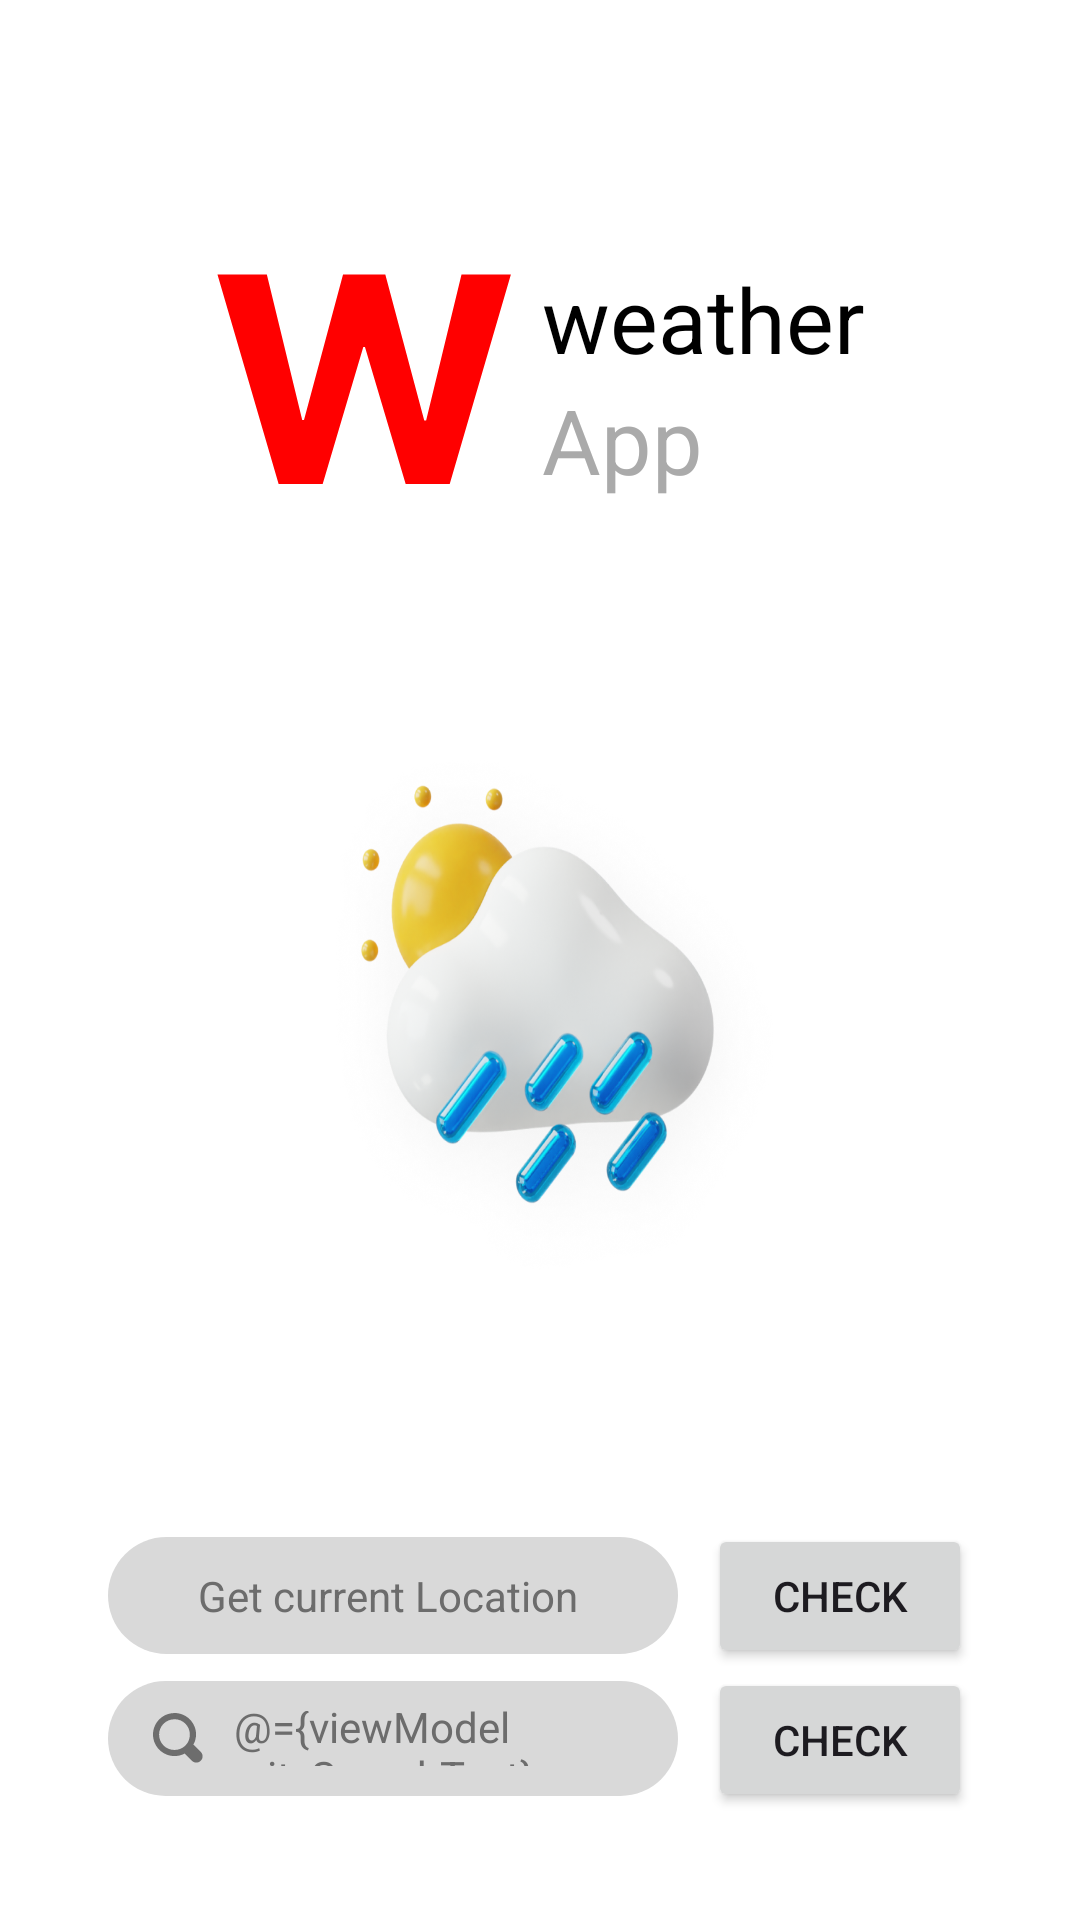

This screen was rendered from an Android layout file. Write that file and the resources it references.
<!-- AndroidManifest.xml: application theme Theme.WeatherApp1 -->
<!-- res/layout/fragment_select_location.xml -->
<?xml version="1.0" encoding="utf-8"?>
<layout xmlns:android="http://schemas.android.com/apk/res/android"
    xmlns:app="http://schemas.android.com/apk/res-auto">

    <data>

        <variable
            name="fragment"
            type="com.test.weatherapp1.ui.fragments.SelectLocationFragment" />

        <variable
            name="viewModel"
            type="com.test.weatherapp1.ui.WeatherViewModel" />
    </data>

    <androidx.constraintlayout.widget.ConstraintLayout
        android:layout_width="match_parent"
        android:layout_height="match_parent"
        android:background="@color/white"
        android:padding="16dp">

        <LinearLayout
            android:id="@+id/linearLayout"
            android:layout_width="match_parent"
            android:layout_height="wrap_content"
            android:gravity="center"
            android:orientation="horizontal"
            android:paddingTop="70dp"
            app:layout_constraintEnd_toEndOf="parent"
            app:layout_constraintStart_toStartOf="parent"
            app:layout_constraintTop_toTopOf="parent">

            <ImageView
                android:layout_width="99dp"
                android:layout_height="wrap_content"
                android:background="@drawable/ic_logo"
                android:contentDescription="@string/logo" />

            <LinearLayout
                android:layout_width="wrap_content"
                android:layout_height="wrap_content"
                android:orientation="vertical"
                android:paddingStart="10.dp"
                android:paddingEnd="0dp">

                <TextView
                    android:layout_width="wrap_content"
                    android:layout_height="wrap_content"
                    android:text="@string/weather"
                    android:textColor="@color/black"
                    android:textSize="30.sp" />

                <TextView
                    android:layout_width="wrap_content"
                    android:layout_height="wrap_content"
                    android:text="@string/app"
                    android:textColor="@android:color/darker_gray"
                    android:textSize="30.sp" />

            </LinearLayout>


        </LinearLayout>

        <ImageView
            android:layout_width="284dp"
            android:layout_height="284dp"
            android:background="@drawable/ic_cloud"
            android:contentDescription="@string/cloud"
            app:layout_constraintBottom_toBottomOf="parent"
            app:layout_constraintEnd_toEndOf="parent"
            app:layout_constraintStart_toStartOf="parent"
            app:layout_constraintTop_toTopOf="parent" />


        <LinearLayout
            android:layout_width="match_parent"
            android:layout_height="wrap_content"
            android:orientation="vertical"
            android:paddingBottom="20dp"
            app:layout_constraintBottom_toBottomOf="parent"
            app:layout_constraintEnd_toEndOf="parent"
            app:layout_constraintStart_toStartOf="parent">

            <LinearLayout
                android:layout_width="match_parent"
                android:layout_height="wrap_content"
                android:orientation="horizontal"
                android:paddingHorizontal="20dp">

                <TextView
                    android:layout_width="0dp"
                    android:layout_height="wrap_content"
                    android:layout_marginEnd="10dp"
                    android:layout_weight="1"
                    android:background="@drawable/rounded_background"
                    android:paddingVertical="10dp"
                    android:paddingStart="30dp"
                    android:paddingEnd="0dp"
                    android:text="@string/get_current_location"
                    android:textColor="@color/greyTextColor"
                    android:textSize="14sp" />

                <Button
                    android:id="@+id/current_location_btn"
                    android:layout_width="wrap_content"
                    android:layout_height="wrap_content"
                    android:onClick="@{fragment::getLocationCLick}"
                    android:text="@string/check" />

            </LinearLayout>

            <LinearLayout
                android:layout_width="match_parent"
                android:layout_height="wrap_content"
                android:orientation="horizontal"
                android:paddingHorizontal="20dp">

                <EditText
                    android:layout_width="0dp"
                    android:layout_height="wrap_content"
                    android:layout_marginEnd="10dp"
                    android:layout_weight="1"
                    android:autofillHints=""
                    android:background="@drawable/rounded_background"
                    android:drawableStart="@drawable/ic_search"
                    android:drawablePadding="10dp"
                    android:maxLines="1"
                    android:paddingVertical="10dp"
                    android:paddingStart="15dp"
                    android:paddingEnd="0dp"
                    android:text="@={viewModel.citySearchText}"
                    android:textColor="@color/greyTextColor"
                    android:textSize="14sp" />

                <Button
                    android:id="@+id/find_city_btn"
                    android:layout_width="wrap_content"
                    android:layout_height="wrap_content"
                    android:onClick="@{fragment::getCoordinatesByCityNameClick}"
                    android:text="@string/check" />

            </LinearLayout>


        </LinearLayout>


    </androidx.constraintlayout.widget.ConstraintLayout>
</layout>
<!-- resources referenced by this layout -->
<resources>
  <color name="black">#FF000000</color>
  <color name="greyTextColor">#6c6c6c</color>
  <color name="white">#FFFFFFFF</color>
  <!-- drawable ic_cloud: png bitmap (drawable, 364787 bytes) -->
  <!-- drawable ic_logo (drawable) -->
  <vector xmlns:android="http://schemas.android.com/apk/res/android"
      android:width="97dp"
      android:height="70dp"
      android:viewportWidth="97"
      android:viewportHeight="70">
    <path
        android:pathData="M20.784,70L0.807,0.182H16.932L28.489,48.693H29.068L41.818,0.182H55.625L68.341,48.796H68.954L80.511,0.182H96.636L76.659,70H62.273L48.977,24.352H48.432L35.171,70H20.784Z"
        android:fillColor="#FF0000"/>
  </vector>
  <!-- drawable ic_search (drawable) -->
  <vector xmlns:android="http://schemas.android.com/apk/res/android"
      android:width="17dp"
      android:height="17dp"
      android:viewportWidth="17"
      android:viewportHeight="17">
    <path
        android:pathData="M7.166,0.02C3.214,0.02 0,3.235 0,7.186C0,11.138 3.214,14.352 7.166,14.352C8.374,14.352 9.561,14.066 10.565,13.513C10.645,13.61 10.734,13.699 10.831,13.779L12.878,15.827C13.067,16.039 13.298,16.211 13.556,16.331C13.814,16.452 14.093,16.518 14.378,16.527C14.662,16.535 14.946,16.485 15.21,16.38C15.474,16.275 15.715,16.117 15.916,15.916C16.117,15.715 16.275,15.474 16.38,15.21C16.485,14.946 16.535,14.662 16.527,14.378C16.518,14.093 16.452,13.814 16.331,13.556C16.211,13.298 16.039,13.067 15.827,12.878L13.779,10.831C13.679,10.731 13.57,10.642 13.451,10.565C14.004,9.561 14.352,8.394 14.352,7.166C14.352,3.214 11.138,0 7.186,0L7.166,0.02ZM7.166,2.068C10.012,2.068 12.285,4.341 12.285,7.186C12.285,8.538 11.793,9.787 10.933,10.708C10.913,10.729 10.892,10.749 10.872,10.769C10.775,10.85 10.686,10.939 10.606,11.036C9.705,11.855 8.476,12.325 7.146,12.325C4.3,12.325 2.027,10.053 2.027,7.207C2.027,4.361 4.3,2.088 7.146,2.088L7.166,2.068Z"
        android:strokeAlpha="0.5"
        android:fillColor="#000000"
        android:fillAlpha="0.5"/>
  </vector>
  <!-- drawable rounded_background (drawable) -->
  <?xml version="1.0" encoding="utf-8"?>
  <shape xmlns:android="http://schemas.android.com/apk/res/android"
      android:shape="rectangle">
      <solid android:color="@color/greyBackgroundColor" />
      <corners android:radius="20dp" />
  </shape>
  <string name="app">App</string>
  <string name="check">check</string>
  <string name="cloud">Cloud</string>
  <string name="get_current_location">Get current Location</string>
  <string name="logo">logo</string>
  <string name="weather">weather</string>
  <style name="Theme.WeatherApp1" parent="Base.Theme.WeatherApp1" />
  <color name="greyBackgroundColor">#D9D9D9</color>
  <style name="Base.Theme.WeatherApp1" parent="Theme.Material3.DayNight.NoActionBar">
          
          
      </style>
</resources>
